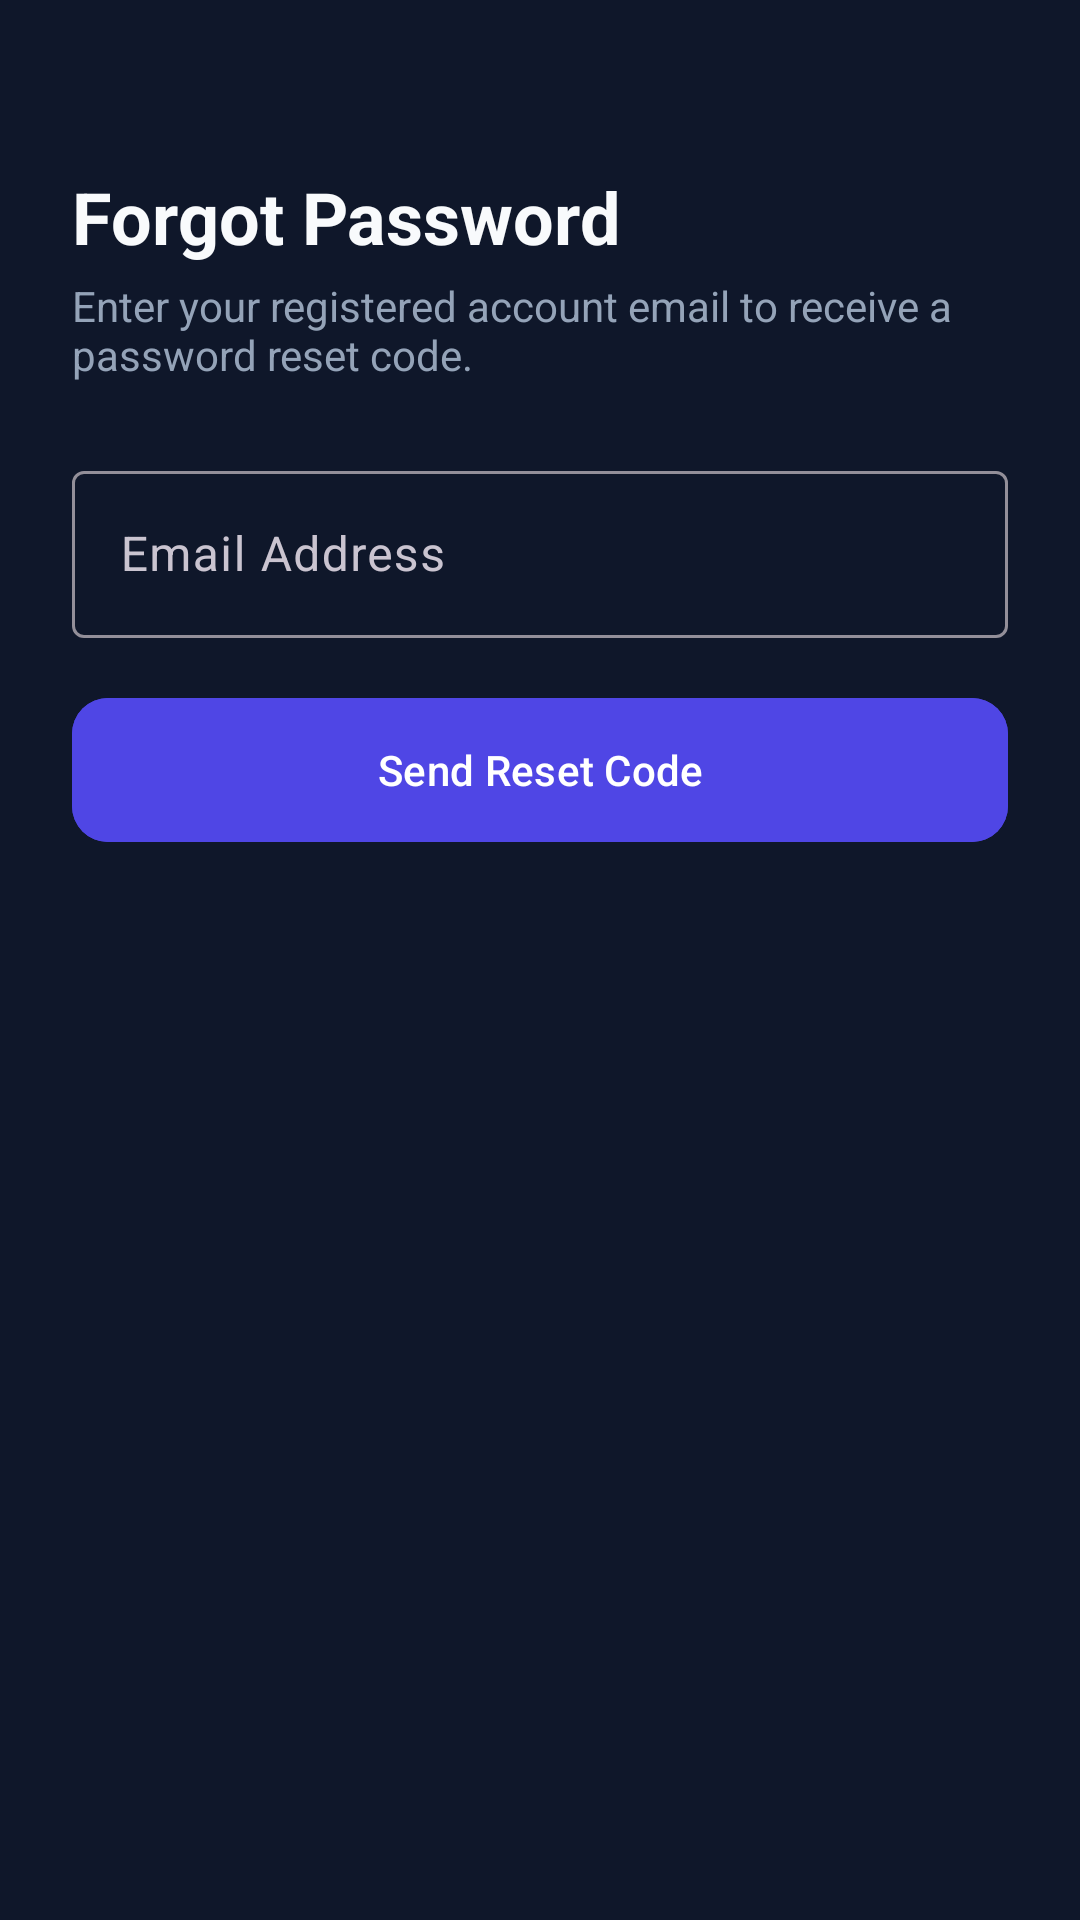

Produce the Android XML layout that renders to this screen, including the resource entries it uses.
<!-- AndroidManifest.xml: application theme Theme.CKClasses -->
<!-- res/layout/activity_forgot_password.xml -->
<?xml version="1.0" encoding="utf-8"?>
<androidx.constraintlayout.widget.ConstraintLayout xmlns:android="http://schemas.android.com/apk/res/android"
    xmlns:app="http://schemas.android.com/apk/res-auto"
    xmlns:tools="http://schemas.android.com/tools"
    android:layout_width="match_parent"
    android:layout_height="match_parent"
    android:background="@color/background"
    android:padding="24dp"
    tools:context=".ui.auth.ForgotPasswordActivity">

    <TextView
        android:id="@+id/tvTitle"
        android:layout_width="wrap_content"
        android:layout_height="wrap_content"
        android:layout_marginTop="32dp"
        android:text="Forgot Password"
        android:textColor="@color/text_primary"
        android:textSize="24sp"
        android:textStyle="bold"
        app:layout_constraintStart_toStartOf="parent"
        app:layout_constraintTop_toTopOf="parent" />

    <TextView
        android:id="@+id/tvSubtitle"
        android:layout_width="0dp"
        android:layout_height="wrap_content"
        android:layout_marginTop="4dp"
        android:text="Enter your registered account email to receive a password reset code."
        android:textColor="@color/text_secondary"
        android:textSize="14sp"
        app:layout_constraintEnd_toEndOf="parent"
        app:layout_constraintStart_toStartOf="parent"
        app:layout_constraintTop_toBottomOf="@id/tvTitle" />

    <com.google.android.material.textfield.TextInputLayout
        android:id="@+id/tilEmail"
        style="@style/Widget.Material3.TextInputLayout.OutlinedBox"
        android:layout_width="0dp"
        android:layout_height="wrap_content"
        android:layout_marginTop="24dp"
        android:hint="Email Address"
        app:layout_constraintEnd_toEndOf="parent"
        app:layout_constraintStart_toStartOf="parent"
        app:layout_constraintTop_toBottomOf="@id/tvSubtitle">

        <com.google.android.material.textfield.TextInputEditText
            android:id="@+id/etEmail"
            android:layout_width="match_parent"
            android:layout_height="wrap_content"
            android:inputType="textEmailAddress"
            android:textColor="@color/text_primary" />
    </com.google.android.material.textfield.TextInputLayout>

    <com.google.android.material.button.MaterialButton
        android:id="@+id/btnSendOtp"
        android:layout_width="0dp"
        android:layout_height="56dp"
        android:layout_marginTop="16dp"
        android:backgroundTint="@color/primary"
        android:text="Send Reset Code"
        android:textColor="@color/white"
        app:cornerRadius="12dp"
        app:layout_constraintEnd_toEndOf="parent"
        app:layout_constraintStart_toStartOf="parent"
        app:layout_constraintTop_toBottomOf="@id/tilEmail" />

    <LinearLayout
        android:id="@+id/llOtpSection"
        android:layout_width="0dp"
        android:layout_height="wrap_content"
        android:layout_marginTop="24dp"
        android:orientation="vertical"
        android:visibility="gone"
        app:layout_constraintEnd_toEndOf="parent"
        app:layout_constraintStart_toStartOf="parent"
        app:layout_constraintTop_toBottomOf="@id/btnSendOtp">

        <com.google.android.material.textfield.TextInputLayout
            android:id="@+id/tilOtp"
            style="@style/Widget.Material3.TextInputLayout.OutlinedBox"
            android:layout_width="match_parent"
            android:layout_height="wrap_content"
            android:hint="6-Digit Reset Code">

            <com.google.android.material.textfield.TextInputEditText
                android:id="@+id/etOtp"
                android:layout_width="match_parent"
                android:layout_height="wrap_content"
                android:inputType="number"
                android:maxLength="6"
                android:textColor="@color/text_primary" />
        </com.google.android.material.textfield.TextInputLayout>

        <com.google.android.material.button.MaterialButton
            android:id="@+id/btnVerifyOtp"
            android:layout_width="match_parent"
            android:layout_height="56dp"
            android:layout_marginTop="16dp"
            android:backgroundTint="@color/accent"
            android:text="Verify Code"
            android:textColor="@color/white"
            app:cornerRadius="12dp" />
    </LinearLayout>

</androidx.constraintlayout.widget.ConstraintLayout>
<!-- resources referenced by this layout -->
<resources>
  <color name="accent">#06B6D4</color>
  <color name="background">#0F172A</color>
  <color name="primary">#4F46E5</color>
  <color name="text_primary">#F8FAFC</color>
  <color name="text_secondary">#94A3B8</color>
  <color name="white">#FFFFFFFF</color>
  <style name="Theme.CKClasses" parent="Base.Theme.CKClasses" />
  <style name="Base.Theme.CKClasses" parent="Theme.Material3.Dark.NoActionBar">
          <item name="colorPrimary">@color/primary</item>
          <item name="colorPrimaryDark">@color/primary_dark</item>
          <item name="colorSecondary">@color/accent</item>
          <item name="android:windowBackground">@color/background</item>
          <item name="colorSurface">@color/surface</item>
          <item name="android:textColorPrimary">@color/text_primary</item>
          <item name="android:textColorSecondary">@color/text_secondary</item>
      </style>
  <color name="primary_dark">#3730A3</color>
  <color name="surface">#1E293B</color>
</resources>
